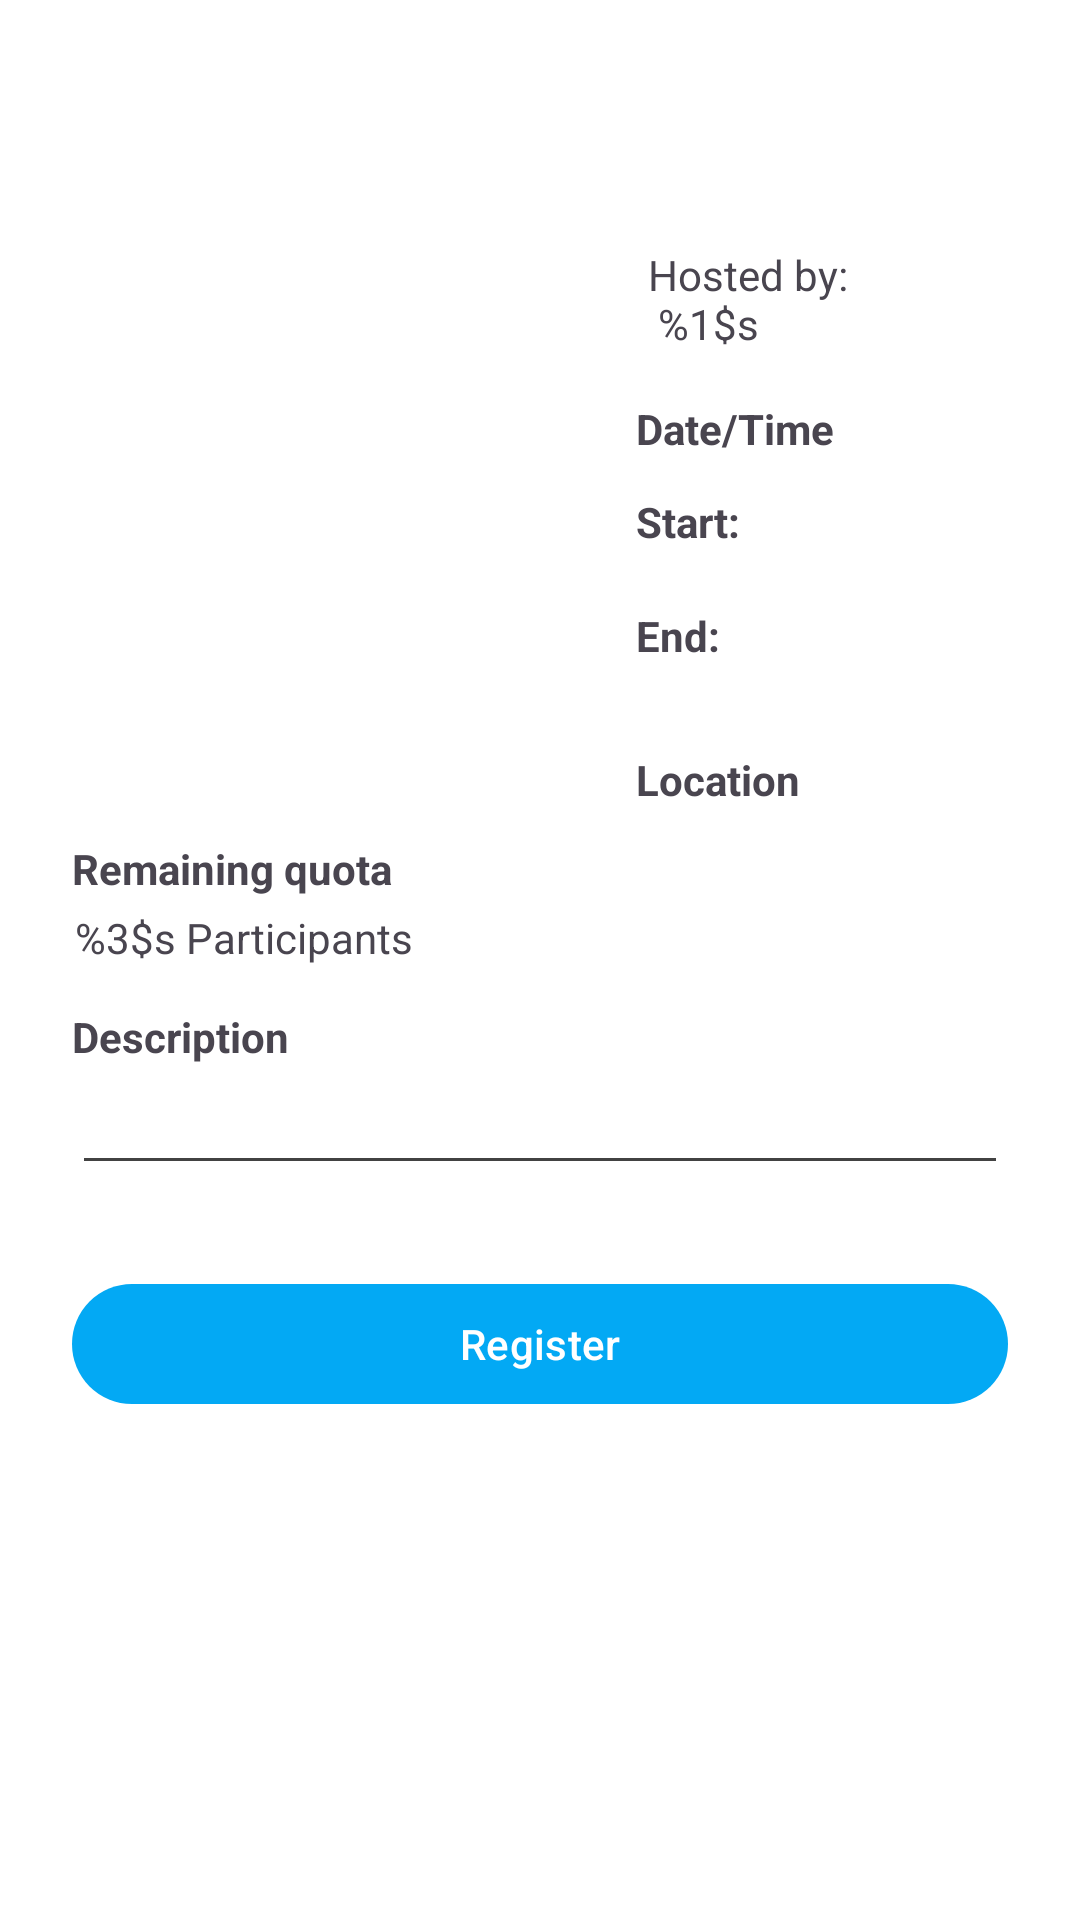

Write the Android layout XML for this screen, with the resource values it uses.
<!-- AndroidManifest.xml: application theme Theme.DicodingEventsTracker -->
<!-- res/layout/content_detail_event.xml -->
<?xml version="1.0" encoding="utf-8"?>
<androidx.core.widget.NestedScrollView xmlns:android="http://schemas.android.com/apk/res/android"
    xmlns:app="http://schemas.android.com/apk/res-auto"
    xmlns:tools="http://schemas.android.com/tools"
    android:layout_width="match_parent"
    android:layout_height="match_parent"
    app:layout_behavior="@string/appbar_scrolling_view_behavior"
    tools:context=".domain.detail.DetailEventsActivity"
    tools:showIn="@layout/activity_detail_events">
    <ScrollView
        android:layout_width="match_parent"
        android:layout_height="match_parent">

        <androidx.constraintlayout.widget.ConstraintLayout
            android:layout_width="match_parent"
            android:layout_height="wrap_content"
            android:layout_margin="12dp"
            android:padding="12dp">

            <ImageView
                android:id="@+id/img_logo_event"
                android:layout_width="180dp"
                android:layout_height="180dp"
                android:layout_marginTop="10dp"
                android:scaleType="centerCrop"
                android:src="@drawable/place_holder"
                app:layout_constraintStart_toStartOf="parent"
                app:layout_constraintTop_toBottomOf="@id/txt_title_event_detail" />

            <com.google.android.material.textview.MaterialTextView
                android:id="@+id/txt_kind_of_event"
                android:layout_width="wrap_content"
                android:layout_height="wrap_content"
                android:background="@drawable/bg_tv_item_white_mini"
                android:textSize="12sp"
                android:maxLines="1"
                android:gravity="center_vertical"
                android:textColor="@color/darkGray"
                android:textStyle="bold"
                android:ellipsize="end"
                android:drawablePadding="8dp"
                app:flow_horizontalBias="0.0"
                app:layout_constraintTop_toTopOf="parent"
                app:layout_constraintStart_toStartOf="parent"
                tools:text="Seminar"/>

            <TextView
                android:id="@+id/txt_title_event_detail"
                android:layout_width="0dp"
                android:layout_height="wrap_content"
                android:textStyle="bold"
                android:textSize="16sp"
                android:maxLines="3"
                tools:text="Android Career Kickstart: Actionable Advice for New Graduates to Land Developer Roles Rapidly"
                app:layout_constraintTop_toBottomOf="@id/txt_kind_of_event"
                app:layout_constraintStart_toStartOf="parent"
                app:layout_constraintEnd_toEndOf="parent"/>

            <TextView
                android:id="@+id/txt_hosted_by"
                android:layout_width="wrap_content"
                android:layout_height="wrap_content"
                android:layout_marginTop="8dp"
                android:layout_marginStart="8dp"
                android:padding="4dp"
                app:layout_constraintTop_toBottomOf="@id/txt_title_event_detail"
                app:layout_constraintStart_toEndOf="@id/img_logo_event"
                android:text="@string/hosted_by"
                android:maxLines="2"
                />

            <TextView
                android:id="@+id/txt_lbl_date_time"
                android:layout_width="wrap_content"
                android:layout_height="wrap_content"
                android:layout_marginTop="12dp"
                app:layout_constraintTop_toBottomOf="@id/txt_hosted_by"
                app:layout_constraintStart_toStartOf="@id/txt_hosted_by"
                android:text="@string/date_time"
                android:textStyle="bold"
                />

            <TextView
                android:id="@+id/txt_lbl_start_time"
                android:layout_width="wrap_content"
                android:layout_height="wrap_content"
                android:layout_marginTop="12dp"
                app:layout_constraintTop_toBottomOf="@id/txt_lbl_date_time"
                app:layout_constraintStart_toStartOf="@id/txt_lbl_date_time"
                android:text="@string/start"
                android:textStyle="bold"
                />

            <TextView
                android:id="@+id/tv_start_time"
                android:layout_width="wrap_content"
                android:layout_height="wrap_content"
                android:layout_marginStart="10dp"
                app:layout_constraintTop_toBottomOf="@id/txt_lbl_start_time"
                app:layout_constraintStart_toEndOf="@id/img_logo_event"
                tools:text="27 Jul 2024 13:00"
                />
            <TextView
                android:id="@+id/txt_lbl_end_time"
                android:layout_width="wrap_content"
                android:layout_height="wrap_content"
                app:layout_constraintTop_toBottomOf="@id/tv_start_time"
                app:layout_constraintStart_toStartOf="@id/txt_lbl_start_time"
                android:text="@string/end"
                android:textStyle="bold"
                />

            <TextView
                android:id="@+id/tv_end_time"
                android:layout_width="wrap_content"
                android:layout_height="wrap_content"
                android:layout_marginStart="10dp"
                app:layout_constraintTop_toBottomOf="@id/txt_lbl_end_time"
                app:layout_constraintStart_toEndOf="@id/img_logo_event"
                tools:text="29 Jul 2024 13:00"
                />

            <TextView
                android:id="@+id/txt_lbl_location"
                android:layout_width="wrap_content"
                android:layout_height="wrap_content"
                android:layout_marginTop="10dp"
                android:text="@string/location"
                android:textStyle="bold"
                app:layout_constraintTop_toBottomOf="@id/tv_end_time"
                app:layout_constraintStart_toStartOf="@id/txt_lbl_end_time"/>

            <ImageView
                android:id="@+id/img_pin_location"
                android:layout_width="30dp"
                android:layout_height="30dp"
                android:src="@drawable/ic_location"
                android:layout_marginStart="8dp"
                app:layout_constraintTop_toBottomOf="@id/txt_lbl_location"
                app:layout_constraintStart_toEndOf="@id/img_logo_event"
                app:tint="?attr/iconTint"/>

            <TextView
                android:id="@+id/tv_location"
                android:layout_width="wrap_content"
                android:layout_height="wrap_content"
                android:maxLines="3"
                app:layout_constraintTop_toBottomOf="@id/txt_lbl_location"
                app:layout_constraintStart_toEndOf="@id/img_pin_location"
                tools:text="Youtube: ioh.co.id/IDCampLIVE-9Jan Online "/>

            <TextView
                android:id="@+id/txt_lbl_remaining_quota"
                android:layout_width="wrap_content"
                android:layout_height="wrap_content"
                android:layout_marginTop="20dp"
                android:text="@string/remaining_quota"
                android:textStyle="bold"
                app:layout_constraintTop_toBottomOf="@id/img_logo_event"
                app:layout_constraintStart_toStartOf="parent"/>

            <TextView
                android:id="@+id/tv_remaining_quota_participants"
                android:layout_width="wrap_content"
                android:layout_height="wrap_content"
                android:text="@string/number_participants"
                android:layout_marginTop="4dp"
                android:layout_marginStart="8dp"
                app:layout_constraintEnd_toEndOf="@+id/txt_lbl_remaining_quota"
                app:layout_constraintStart_toStartOf="parent"
                app:layout_constraintTop_toBottomOf="@id/txt_lbl_remaining_quota" />


            <TextView
                android:id="@+id/txt_lbl_description"
                android:layout_width="wrap_content"
                android:layout_height="wrap_content"
                android:layout_marginTop="76dp"
                android:text="@string/description"
                android:textStyle="bold"
                app:layout_constraintEnd_toEndOf="@+id/img_logo_event"
                app:layout_constraintHorizontal_bias="0.0"
                app:layout_constraintStart_toStartOf="@+id/img_logo_event"
                app:layout_constraintTop_toBottomOf="@id/img_logo_event" />

            <TextView
                android:id="@+id/tv_description"
                android:layout_width="wrap_content"
                android:layout_height="wrap_content"
                android:layout_marginTop="8dp"
                tools:text="@string/description"
                app:layout_constraintTop_toBottomOf="@id/txt_lbl_description"
                app:layout_constraintStart_toStartOf="parent"/>

            <View
                android:id="@+id/line_border_description_summary"
                android:layout_width="match_parent"
                android:layout_height="1dp"
                android:layout_margin="4dp"
                android:orientation="horizontal"
                android:background="@color/line_dark_background"
                app:layout_constraintTop_toBottomOf="@id/tv_description"
                app:layout_constraintStart_toStartOf="parent"
                app:layout_constraintEnd_toEndOf="parent"/>


            <TextView
                android:id="@+id/tv_summary_event"
                android:layout_width="wrap_content"
                android:layout_height="wrap_content"
                android:layout_marginTop="8dp"
                tools:text="Summary"
                app:layout_constraintTop_toBottomOf="@id/line_border_description_summary"
                app:layout_constraintStart_toStartOf="parent"/>

            <Button
                android:id="@+id/btn_register_event"
                android:layout_width="match_parent"
                android:layout_height="wrap_content"
                android:layout_marginTop="10dp"
                android:text="@string/register"
                app:layout_constraintTop_toBottomOf="@id/tv_summary_event"
                app:layout_constraintStart_toStartOf="parent"
                app:layout_constraintEnd_toEndOf="parent"/>



        </androidx.constraintlayout.widget.ConstraintLayout>
    </ScrollView>



</androidx.core.widget.NestedScrollView>
<!-- res/layout/activity_detail_events.xml (included above) -->
<?xml version="1.0" encoding="utf-8"?>
<androidx.coordinatorlayout.widget.CoordinatorLayout xmlns:android="http://schemas.android.com/apk/res/android"
    xmlns:app="http://schemas.android.com/apk/res-auto"
    xmlns:tools="http://schemas.android.com/tools"
    android:id="@+id/main_detail"
    android:layout_width="match_parent"
    android:layout_height="match_parent"
    android:fitsSystemWindows="true"
    tools:context=".domain.detail.DetailEventsActivity">

    <com.google.android.material.appbar.AppBarLayout
        android:id="@+id/app_bar"
        android:layout_width="match_parent"
        android:layout_height="wrap_content"
        android:fitsSystemWindows="true"
        android:theme="@style/AppTheme.AppBarOverlay">

        <com.google.android.material.appbar.CollapsingToolbarLayout
            android:id="@+id/toolbar_layout"
            android:layout_width="match_parent"
            android:layout_height="match_parent"
            android:fitsSystemWindows="true"
            app:contentScrim="?attr/colorPrimary"
            app:layout_scrollFlags="scroll|exitUntilCollapsed"
            app:toolbarId="@+id/toolbar">

            <ImageView
                android:id="@+id/img_back_drop"
                android:layout_width="match_parent"
                android:layout_height="wrap_content"
                android:src="@drawable/place_holder"
                android:scaleType="fitXY"
                app:layout_collapseMode="parallax"
                android:contentDescription="@string/image_backdrop_event_path" />

            <androidx.appcompat.widget.Toolbar
                android:id="@+id/toolbar"
                android:layout_width="match_parent"
                android:layout_height="?attr/actionBarSize"
                app:layout_collapseMode="pin"
                app:popupTheme="@style/AppTheme.PopupOverlay" />

        </com.google.android.material.appbar.CollapsingToolbarLayout>
    </com.google.android.material.appbar.AppBarLayout>

    <com.google.android.material.floatingactionbutton.FloatingActionButton
        android:id="@+id/fab_favorite_event"
        android:layout_width="wrap_content"
        android:layout_height="wrap_content"
        android:layout_marginEnd="12dp"
        android:contentDescription="@string/button_favorite_event"
        app:layout_anchorGravity="bottom|end"
        app:layout_anchor="@id/app_bar"
        android:enabled="false"
        android:tint="@color/white"
        android:src="@drawable/ic_star_unselected"/>

    <include
        android:id="@+id/detail_event_main"
        layout="@layout/content_detail_event" />


    <RelativeLayout
        android:id="@+id/masked_view_pg_detail"
        android:layout_width="wrap_content"
        android:layout_height="wrap_content"
        android:alpha="0"
        android:background="@color/dark"
        app:layout_constraintBottom_toBottomOf="parent"
        app:layout_constraintEnd_toEndOf="parent"
        app:layout_constraintHorizontal_bias="0.0"
        app:layout_constraintStart_toStartOf="parent"
        app:layout_constraintTop_toTopOf="parent"
        app:layout_constraintVertical_bias="0.0">

        <androidx.cardview.widget.CardView
            android:id="@+id/core_view_msg_pg_detail"
            android:layout_width="match_parent"
            android:layout_height="match_parent"
            android:layout_centerInParent="true"
            android:background="@color/white"
            app:cardCornerRadius="12dp">

            <androidx.constraintlayout.widget.ConstraintLayout
                android:layout_width="match_parent"
                android:layout_height="match_parent">

                <ProgressBar
                    android:id="@+id/progressBar1"
                    style="?android:attr/progressBarStyle"
                    android:layout_width="80dp"
                    android:layout_height="80dp"
                    android:rotation="180"
                    app:layout_constraintBottom_toBottomOf="parent"
                    app:layout_constraintEnd_toEndOf="parent"
                    app:layout_constraintStart_toStartOf="parent"
                    app:layout_constraintTop_toTopOf="parent" />

                <ProgressBar
                    android:id="@+id/progressBar2"
                    style="?android:attr/progressBarStyle"
                    android:layout_width="45dp"
                    android:layout_height="45dp"
                    app:layout_constraintBottom_toBottomOf="parent"
                    app:layout_constraintEnd_toEndOf="parent"
                    app:layout_constraintStart_toStartOf="parent"
                    app:layout_constraintTop_toTopOf="parent" />


                <TextView
                    android:id="@+id/txt_loading"
                    android:layout_width="wrap_content"
                    android:layout_height="wrap_content"
                    android:layout_marginTop="12dp"
                    android:layout_marginBottom="12dp"
                    android:text="@string/loading_please_wait"
                    android:textSize="16sp"
                    android:textStyle="bold"
                    app:layout_constraintEnd_toEndOf="parent"
                    app:layout_constraintStart_toStartOf="parent"
                    app:layout_constraintTop_toBottomOf="@id/progressBar2" />
            </androidx.constraintlayout.widget.ConstraintLayout>

        </androidx.cardview.widget.CardView>

    </RelativeLayout>



</androidx.coordinatorlayout.widget.CoordinatorLayout>
<!-- resources referenced by this layout -->
<resources>
  <color name="dark">#313C44</color>
  <color name="darkGray">#4B4B4B</color>
  <color name="line_dark_background">#FF424242</color>
  <color name="white">#FFFFFF</color>
  <!-- drawable bg_tv_item_white_mini (drawable) -->
  <?xml version="1.0" encoding="utf-8"?>
  <shape xmlns:android="http://schemas.android.com/apk/res/android">
      <padding android:right="8dp" android:left="8dp" android:bottom="4dp" android:top="4dp" />
      <solid android:color="#FFFFFF" />
      <corners android:radius="12dp" />
      <stroke
          android:color="@color/black"
          />
  </shape>
  <string name="button_favorite_event">button favorite event</string>
  <string name="date_time">Date/Time</string>
  <string name="description">Description</string>
  <string name="end">End:</string>
  <string name="hosted_by">Hosted by:\n %1$s</string>
  <string name="image_backdrop_event_path">image backdrop event path</string>
  <string name="loading_please_wait">Loading....Please wait</string>
  <string name="location">Location</string>
  <string name="number_participants">%3$s Participants</string>
  <string name="register">Register</string>
  <string name="remaining_quota">Remaining quota</string>
  <string name="start">Start:</string>
  <style name="AppTheme.AppBarOverlay" parent="ThemeOverlay.AppCompat.Dark.ActionBar" />
  <style name="AppTheme.PopupOverlay" parent="ThemeOverlay.AppCompat.Light" />
  <style name="Theme.DicodingEventsTracker" parent="Base.Theme.DicodingEventsTracker" />
  <color name="black">#FF000000</color>
  <style name="Base.Theme.DicodingEventsTracker" parent="Theme.Material3.DayNight.NoActionBar">
          
          <item name="iconTint">@color/iconTintLightMode</item>
          
          <item name="colorPrimary">@color/lightBlue500</item>
          <item name="colorPrimaryVariant">@color/lightBlue700</item>
          <item name="colorOnPrimary">@color/white</item>
          
          <item name="colorSecondary">@color/teal_200</item>
          <item name="colorSecondaryVariant">@color/teal_700</item>
          <item name="colorOnSecondary">@color/white</item>
          
          <item name="android:statusBarColor" tools:targetApi="l">?attr/colorPrimaryVariant</item>
          
          <item name="android:windowBackground">@color/white</item>
          <item name="backgroundColor">@color/white</item>
  
      </style>
  <color name="iconTintLightMode">#808080</color>
  <color name="lightBlue500">#03a9f4</color>
  <color name="lightBlue700">#0288D1</color>
  <color name="teal_200">#FF03DAC5</color>
  <color name="teal_700">#FF018786</color>
</resources>
